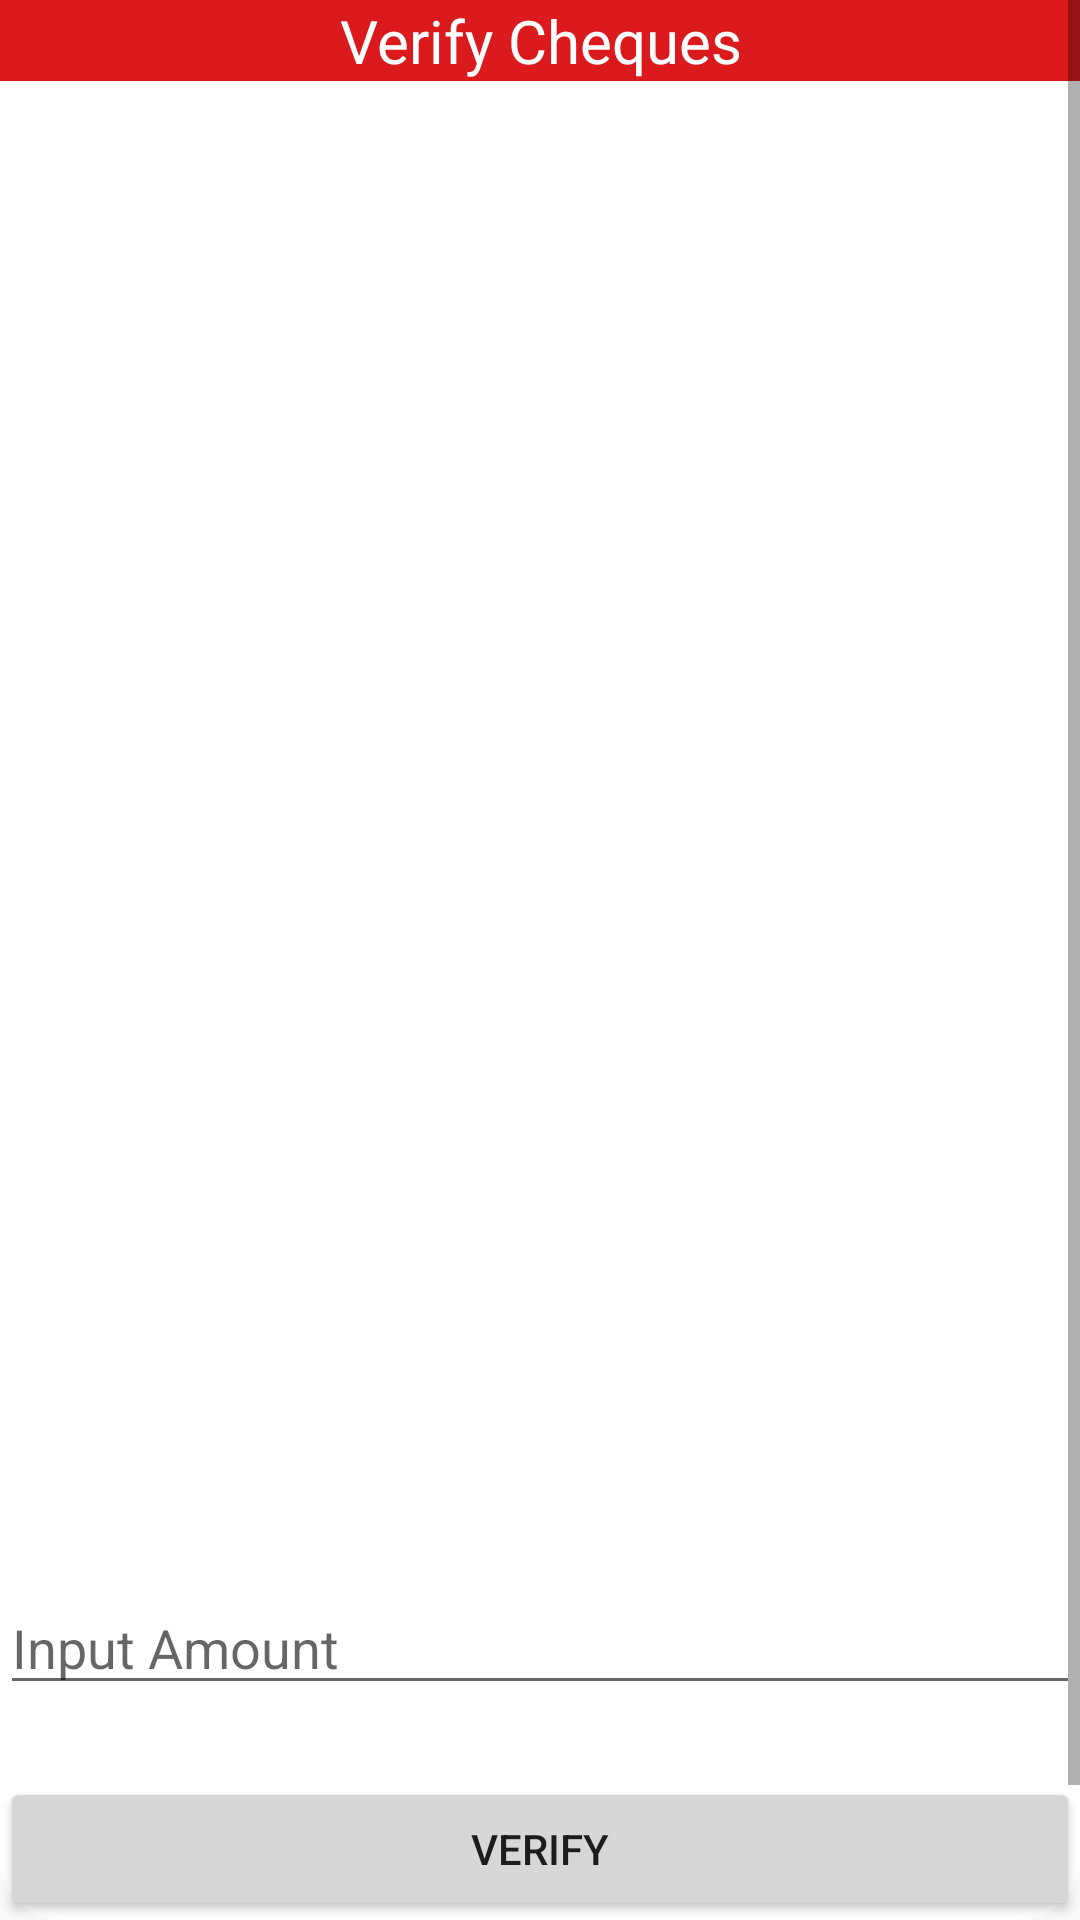

Layout XML and referenced resources for this Android screen:
<!-- AndroidManifest.xml: application theme AppTheme -->
<!-- res/layout/verify_cheque.xml -->
<?xml version="1.0" encoding="utf-8"?>

<ScrollView xmlns:android="http://schemas.android.com/apk/res/android"
  android:layout_width="match_parent" android:layout_height="match_parent"
  android:orientation="vertical" android:id="@+id/scrollView"
  android:background="@drawable/round_dialog"
  android:paddingBottom="@dimen/dialog_bottom_padding">

    <RelativeLayout
        android:layout_width="match_parent"
        android:layout_height="wrap_content"
        android:id="@+id/relativeLayout">

        <TextView
            android:id="@+id/title"
            android:layout_width="match_parent"
            android:layout_height="wrap_content"
            android:text="@string/verifyCheque"
            android:layout_centerHorizontal="true"
            android:textAlignment="center"
            android:background="@color/colorPrimary"
            android:textColor="@color/white"
            android:textSize="@dimen/dialog_title"/>

        <ImageView
            android:contentDescription="@string/chequeImage"
            android:layout_width="@dimen/cheque_size"
            android:layout_height="@dimen/cheque_size"
            android:id="@+id/image"
            android:layout_below="@+id/title"
            android:scaleType="centerInside"
            android:layout_centerHorizontal="true"/>

        <EditText
            android:layout_width="match_parent"
            android:layout_height="wrap_content"
            android:id="@+id/balance"
            android:layout_below="@+id/image"
            android:hint="@string/promptAmount"
            android:inputType="numberDecimal"/>

        <TextView
            android:layout_width="match_parent"
            android:layout_height="wrap_content"
            android:id="@+id/confirmationMessage"
            android:layout_below="@+id/balance"
            android:textAlignment="center"
            android:layout_marginBottom="@dimen/button_margin_bottom"/>

        <Button
            android:layout_width="match_parent"
            android:layout_height="wrap_content"
            android:text="@string/verify"
            android:layout_below="@+id/confirmationMessage"
            android:id="@+id/verify"/>

        <Button
            android:layout_width="match_parent"
            android:layout_height="wrap_content"
            android:text="@string/decline"
            android:layout_below="@+id/verify"
            android:id="@+id/decline"/>


    </RelativeLayout>

</ScrollView>
<!-- resources referenced by this layout -->
<resources>
  <color name="colorPrimary">#da1a1d</color>
  <color name="white">#FFF</color>
  <dimen name="button_margin_bottom">5dp</dimen>
  <dimen name="cheque_size">500sp</dimen>
  <dimen name="dialog_title">20sp</dimen>
  <!-- drawable round_dialog (drawable) -->
  <?xml version="1.0" encoding="utf-8"?>
  
  <shape xmlns:android="http://schemas.android.com/apk/res/android"
      android:shape="rectangle">
  
      <corners android:bottomRightRadius="20dp"
               android:bottomLeftRadius="20dp"/>
  
      <solid android:color="@color/white"/>
  
  </shape>
  <string name="chequeImage">Image of cheque</string>
  <string name="decline">Decline</string>
  <string name="promptAmount">Input Amount</string>
  <string name="verify">Verify</string>
  <string name="verifyCheque">Verify Cheques</string>
  <style name="AppTheme" parent="Theme.AppCompat.Light.DarkActionBar">
          
          <item name="colorPrimary">@color/colorPrimary</item>
          <item name="colorPrimaryDark">@color/colorPrimaryDark</item>
          <item name="colorAccent">@color/colorAccent</item>
      </style>
  <color name="colorPrimaryDark">#a60c16</color>
  <color name="colorAccent">#ffda61</color>
</resources>
